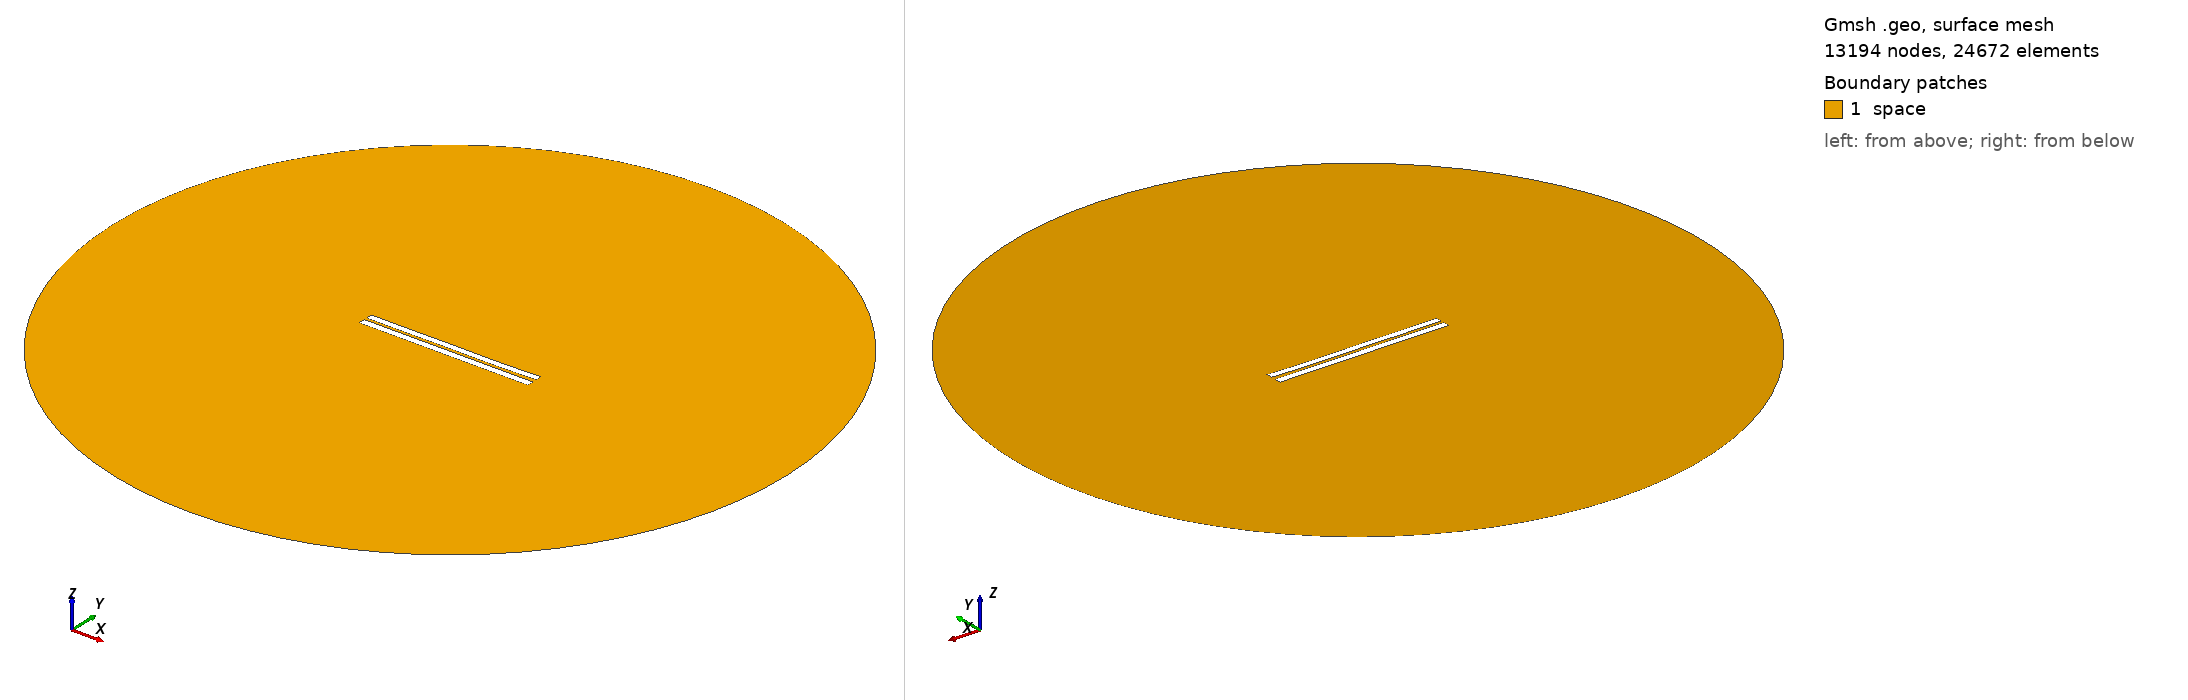

Gmsh geometry script, surface-meshed: 13194 nodes, 24672 surface elements. Boundary patches (legend numbers): 1 space. Left view from above one corner, right view from below the opposite corner. Legend entries are the model's physical surfaces. The drawing asked Gmsh for element sizes between 1% and 20% of the model's largest extent; the script's own settings can give other sizes.

=== 3667.geo (drawn) ===
//---------------------------------------
// Geometry kernel
//---------------------------------------

SetFactory("OpenCASCADE");



//---------------------------------------
// Parameters of the geometry
//---------------------------------------

// Overetch of the upper plate
overetch = 0.125;

// Distance between the plates
distance = 1.5;

// Discretization over the x axis (for the deformation)
nx = 50; 

// Length of the plate
L = 100 - overetch; 

// Number of modes
n = 4; 

// 1st mode coefficient
coeff(1) = 0.15;
beta(1) = 0.596864 * 3.1415926535 / L;

// 2nd mode coefficient
coeff(2) = -0.075;
beta(2) = 1.49418 * 3.1415926535 / L;

// 3rd mode coefficient
coeff(3) = 0.07499999999999998;
beta(3) = 2.50025 * 3.1415926535 / L;

// 4th mode coefficient
coeff(4) = -0.075;
beta(4) = 3.49999 * 3.1415926535 / L;



//---------------------------------------
// Upper plate (deformed rectangle)
//---------------------------------------

// Coordiantes of the upper plate
xmin = -50;
xmax = 50 - overetch;

// Height of the upper plate
yheight = 4 - 2 * overetch;

// Indexes of the points
UpperID[] = {};
LowerID[] = {};
LeftID[] = {};
RightID[] = {};

// Point index
p = 1;

// Horizontal edges
For i In {1:nx}
    x = xmin + (i-1)*(xmax - xmin)/(nx-1);

    y_bottom = distance / 2 + overetch;
    For j In {1:n}
        C = (Cosh(beta(j)*L) + Cos(beta(j)*L)) / (Sinh(beta(j)*L) + Sin(beta(j)*L));
        y_bottom  = y_bottom + coeff(j) * (Cosh(beta(j)*(x+50)) - Cos(beta(j)*(x+50)) - C * (Sinh(beta(j)*(x+50)) - Sin(beta(j)*(x+50))));
    EndFor

    y_top = y_bottom + yheight;

    Point(p) = {x, y_top, 0, 1.0};
    UpperID[i] = p;
    p = p + 1;

    Point(p) = {x, y_bottom, 0, 1.0};
    LowerID[i] = p;
    p = p + 1;
EndFor

// Create point lists
UpperPts[] = {}; LowerPts[] = {};
For i In {1:nx}
  UpperPts[] += {UpperID[i]};
  LowerPts[] += {LowerID[i]};
EndFor

// Build splines
Spline(1) = {UpperPts[]};
Spline(2) = {LowerPts[]};
Line(3) = {LowerPts[nx-1], UpperPts[nx-1]};
Line(4) = {LowerPts[0], UpperPts[0]};

// Build the plane surface
Curve Loop(1) = {2, 3, -1, -4};
Plane Surface(1) = {1};



//---------------------------------------
// Lower plate (rectangle)
//---------------------------------------

// Vertices
Point(1001) = {-50, -1, 0, 1.0};
Point(1002) = { 50, -1, 0, 1.0};
Point(1003) = { 50,  -5, 0, 1.0};
Point(1004) = {-50,  -5, 0, 1.0};

// Edges
Line(5) = {1001, 1002};
Line(6) = {1002, 1003};
Line(7) = {1003, 1004};
Line(8) = {1004, 1001};

// Plane surface
Line Loop(2) = {5, 6, 7, 8};
Plane Surface(2) = {2}; 



//---------------------------------------
// Outer (fictious) boundary
//---------------------------------------

// Points
Point(1005) = {0, 0, 0};       // Center
Point(1006) = {200, 0, 0};     // Start point
Point(1007) = {0, 200, 0};     // 90 degrees
Point(1008) = {-200, 0, 0};    // 180 degrees
Point(1009) = {0, -200, 0};    // 270 degrees

// Circle arcs (each needs start, center, end)
Circle(9) = {1006, 1005, 1007};
Circle(10) = {1007, 1005, 1008};
Circle(11) = {1008, 1005, 1009};
Circle(12) = {1009, 1005, 1006};

// Plane surface for the entire domain
Curve Loop(3) = {9, 10, 11, 12};
Surface(3) = {3};

// Subtract the plates from the whole domain to obtain the actual domain where we want to solve the equations
BooleanDifference{ Surface{3}; Delete; }{ Surface{1}; Surface{2}; Delete; }




//---------------------------------------
// Transfinite Lines/Curves
//---------------------------------------

// Set the number of points on the boundaries
r = 7;

// Plates
Transfinite Curve {1, 2} = 50*r Using Progression 1;
Transfinite Curve {3, 4} = 2*r Using Progression 1;
Transfinite Line {5, 7} = 50*r Using Progression 1;
Transfinite Line {6, 8} = 2*r Using Progression 1;

// Outer boundary
Transfinite Line {9, 10, 11, 12} = 20 Using Progression 1;



//---------------------------------------
// Physical groups
//---------------------------------------                

// Physical curves (boundaries)
Physical Line("force_segment", 10) = {2};
Physical Line("upper_plate", 11) = {1, 3, 4};
Physical Line("lower_plate", 12) = {5, 6, 7, 8};
Physical Line("boundary", 20) = {9, 10, 11, 12};

// Physical Surfaces
Physical Surface("space", 30) = {3};



//---------------------------------------
// 6. Generate the Mesh
//---------------------------------------

// 2D mesh generation
Mesh 2;
